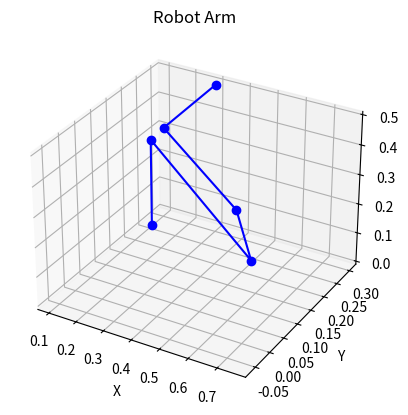

The matplotlib source for this figure:
import numpy as np
from numpy import cos, sin, pi
import matplotlib.pyplot as plt
from mpl_toolkits.mplot3d import Axes3D

def forward_kinematics(theta):
    dh_params = np.array([[0.275, 0., 0., 0.],
                          [0, 0.301, 0.5 * pi, 0.5 * pi],
                          [0., 0.700, 0., 0.5 * pi],
                          [0.190, 0., 0.5 * pi, pi],
                          [0.500, 0., -0.5 * pi, 0.],
                          [0.162, 0., 0.5 * pi, 0.]])
    
    num_joints = dh_params.shape[0]
    T = np.eye(4)

    for i in range(num_joints):
        a, d, alpha, theta_offset = dh_params[i]
        theta_i = theta[i] + theta_offset
        A = np.array([[cos(theta_i), -sin(theta_i) * cos(alpha), sin(theta_i) * sin(alpha), a * cos(theta_i)],
                      [sin(theta_i), cos(theta_i) * cos(alpha), -cos(theta_i) * sin(alpha), a * sin(theta_i)],
                      [0, sin(alpha), cos(alpha), d],
                      [0, 0, 0, 1]])
        T = np.matmul(T, A)

    return T[:3, 3]


def inverse_kinematics(target_pos):
    dh_params = np.array([[0.275, 0., 0., 0.],
                          [0, 0.301, 0.5 * pi, 0.5 * pi],
                          [0., 0.700, 0., 0.5 * pi],
                          [0.190, 0., 0.5 * pi, pi],
                          [0.500, 0., -0.5 * pi, 0.],
                          [0.162, 0., 0.5 * pi, 0.]])
    
    num_joints = dh_params.shape[0]
    theta = np.zeros(num_joints)

    for _ in range(100):
        current_pos = forward_kinematics(theta)
        error = target_pos - current_pos
        if np.linalg.norm(error) < 1e-6:
            break

        J = np.zeros((3, num_joints))

        for i in range(num_joints):
            a, d, alpha, theta_offset = dh_params[i]
            theta_i = theta[i] + theta_offset
            A = np.array([[cos(theta_i), -sin(theta_i) * cos(alpha), sin(theta_i) * sin(alpha), a * cos(theta_i)],
                          [sin(theta_i), cos(theta_i) * cos(alpha), -cos(theta_i) * sin(alpha), a * sin(theta_i)],
                          [0, sin(alpha), cos(alpha), d],
                          [0, 0, 0, 1]])

            J[:, i] = np.cross(A[:3, 2], current_pos - A[:3, 3])

        theta += np.linalg.pinv(J) @ error

    return theta


def visualize_robot(theta):
    dh_params = np.array([[0.275, 0., 0., 0.],
                          [0, 0.301, 0.5 * pi, 0.5 * pi],
                          [0., 0.700, 0., 0.5 * pi],
                          [0.190, 0., 0.5 * pi, pi],
                          [0.500, 0., -0.5 * pi, 0.],
                          [0.162, 0., 0.5 * pi, 0.]])
    
    num_joints = dh_params.shape[0]
    T = np.eye(4)
    positions = []

    for i in range(num_joints):
        a, d, alpha, theta_offset = dh_params[i]
        theta_i = theta[i] + theta_offset
        A = np.array([[cos(theta_i), -sin(theta_i) * cos(alpha), sin(theta_i) * sin(alpha), a * cos(theta_i)],
                      [sin(theta_i), cos(theta_i) * cos(alpha), -cos(theta_i) * sin(alpha), a * sin(theta_i)],
                      [0, sin(alpha), cos(alpha), d],
                      [0, 0, 0, 1]])
        T = np.matmul(T, A)
        positions.append(T[:3, 3])

    positions = np.array(positions)

    fig = plt.figure()
    ax = fig.add_subplot(111, projection='3d')
    ax.plot(positions[:, 0], positions[:, 1], positions[:, 2], 'bo-')
    ax.set_xlabel('X')
    ax.set_ylabel('Y')
    ax.set_zlabel('Z')
    ax.set_title('Robot Arm')
    plt.show()


# Example usage:
target_position = np.array([0.3, 0.3, 0.5])
joint_angles = inverse_kinematics(target_position)
print("Joint angles:", joint_angles)
end_effector_pos = forward_kinematics(joint_angles)
print("End-effector position:", end_effector_pos)
visualize_robot(joint_angles)
